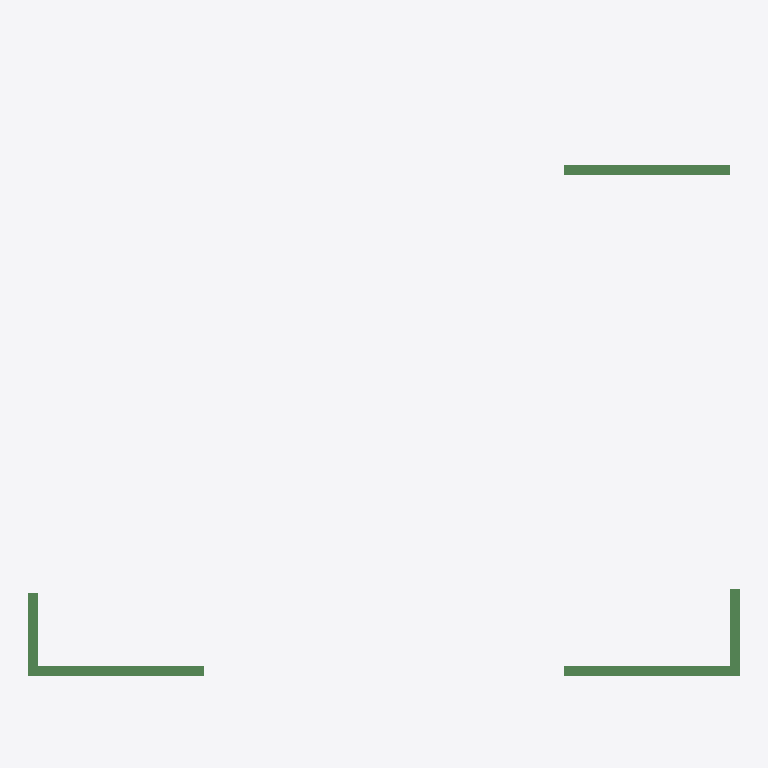
Plan cut of the same IFC building model at storey '1层' (level 0.00 m, cut at 1.40 m), seen from above with north up, elements coloured by IFC class (only those large enough to see are counted): 5 beams (green). No cut surface shows.
Extent 14.6 m × 12.0 m × 3.4 m (x, y, z). Storeys (2): 1层 at 0.00 m; 2层 at 3.00 m. Elements (10): 10 IfcBeam.

HEADER;
FILE_DESCRIPTION((''),'2;1');
FILE_NAME('','2023-05-09T17:23:06',(''),(''),'','BIMserver','');
FILE_SCHEMA(('IFC2X3'));
ENDSEC;
DATA;
#202=IFCPROJECT('1J5sbZvdvB_hhZ5d_ASqfT',#49,'项目编号',$,$,'项目名称','项目状态',(#55),#1);
#169=IFCSITE('1J5sbZvdvB_hhZ5d_ASqfV',#49,'Default',$,'',#170,$,$,.ELEMENT.,(42,21,31,181945),(-71,-3,-24,-263305),0.0,$,$);
#191=IFCBUILDING('1J5sbZvdvB_hhZ5d_ASqfS',#49,'',$,$,#192,$,'',.ELEMENT.,$,$,$);
#164=IFCBUILDINGSTOREY('1J5sbZvdvB_hhZ5dzrZ8QY',#49,'1层',$,$,#165,$,'1层',.ELEMENT.,0.0);
#166=IFCBUILDINGSTOREY('1J5sbZvdvB_hhZ5dzrZ8k4',#49,'2层',$,$,#167,$,'2层',.ELEMENT.,3000.00000000052);
#242=IFCBEAM('1BcjEcKarE$v6RSznSb8$x',#49,'混凝土 - 矩形梁:住宅楼梁200 x 400mm:215949',$,'混凝土 - 矩形梁:住宅楼梁200 x 400mm:212867',#218,#57,'215949');
#244=IFCBEAM('1BcjEcKarE$v6RSznSb8Wp',#49,'混凝土 - 矩形梁:住宅楼梁200 x 400mm:216133',$,'混凝土 - 矩形梁:住宅楼梁200 x 400mm:212867',#225,#63,'216133');
#246=IFCBEAM('1BcjEcKarE$v6RSznSb8YL',#49,'混凝土 - 矩形梁:住宅楼梁200 x 400mm:216291',$,'混凝土 - 矩形梁:住宅楼梁200 x 400mm:212867',#229,#69,'216291');
#245=IFCBEAM('1BcjEcKarE$v6RSznSb8YN',#49,'混凝土 - 矩形梁:住宅楼梁200 x 400mm:216289',$,'混凝土 - 矩形梁:住宅楼梁200 x 400mm:212867',#227,#66,'216289');
#243=IFCBEAM('1BcjEcKarE$v6RSznSb8XJ',#49,'混凝土 - 矩形梁:住宅楼梁200 x 400mm:216101',$,'混凝土 - 矩形梁:住宅楼梁200 x 400mm:212867',#223,#60,'216101');
ENDSEC;
